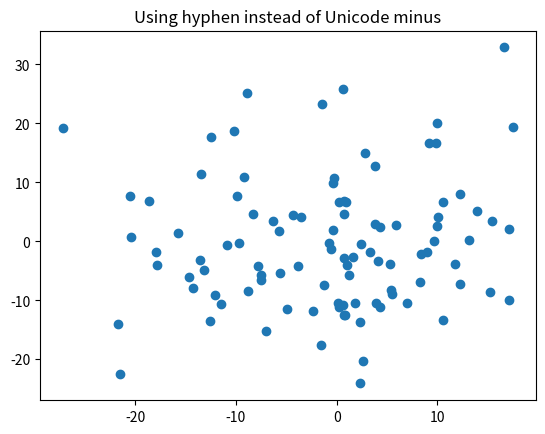

The script that saved this image:
import numpy as np
import matplotlib
import matplotlib.pyplot as plt

matplotlib.rcParams['axes.unicode_minus'] = False
fig, ax = plt.subplots()
ax.plot(10*np.random.randn(100), 10*np.random.randn(100), 'o')
ax.set_title('Using hyphen instead of Unicode minus')
plt.show()
